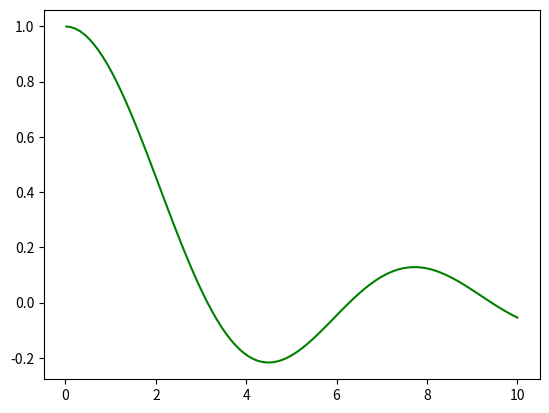

Here is the Python script that generated this plot:
#!/usr/bin/env python3

import numpy as np
import matplotlib.pyplot as plt

def plot():
    x = np.linspace(0.02, 10, 100)
    y = np.sin(x)/x

    plt.plot(x,y, 'g-')
    plt.show()

if __name__ == '__main__':
    exit(plot())
